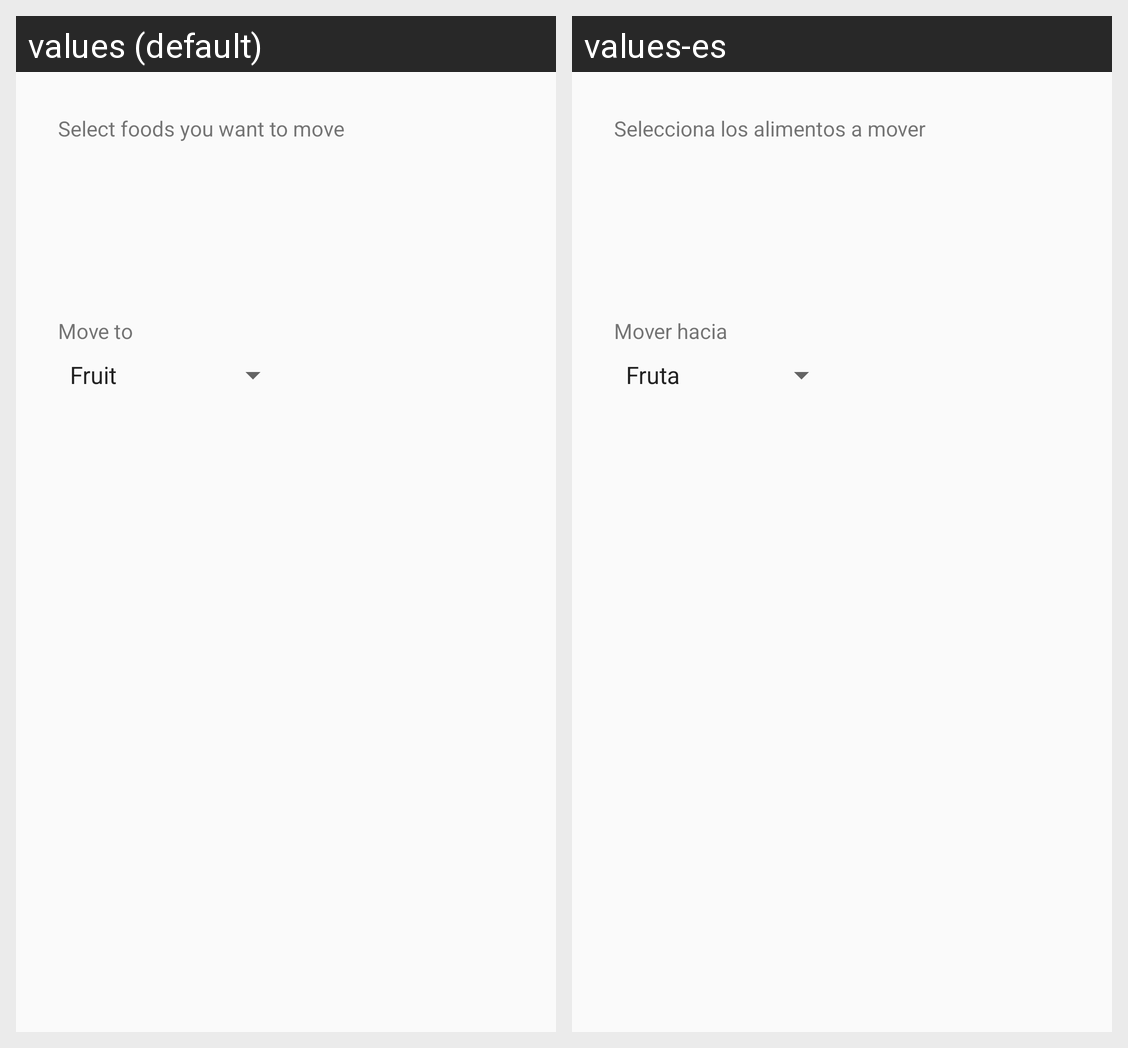

This grid shows one Android layout under two languages. Give, for every string resource on the screen, its name, the default text and each shown locale's text.
Android screen res/layout/dialog_move_food.xml rendered under 2 locales, left to right: values (default), values-es. Device: Nexus 5 (rendered at 1080×1920; each locale shown at half size, 540×960, under a caption strip naming it); theme CustomTheme.
Strings drawn on this screen, with the default value and each locale's value (text and hints the layout hard-codes, and strings that could not be matched under every locale, appear in the picture but are not listed):

move_food_text_1
  values: Select foods you want to move
  values-es: Selecciona los alimentos a mover

move_food_text_2
  values: Move to
  values-es: Mover hacia
